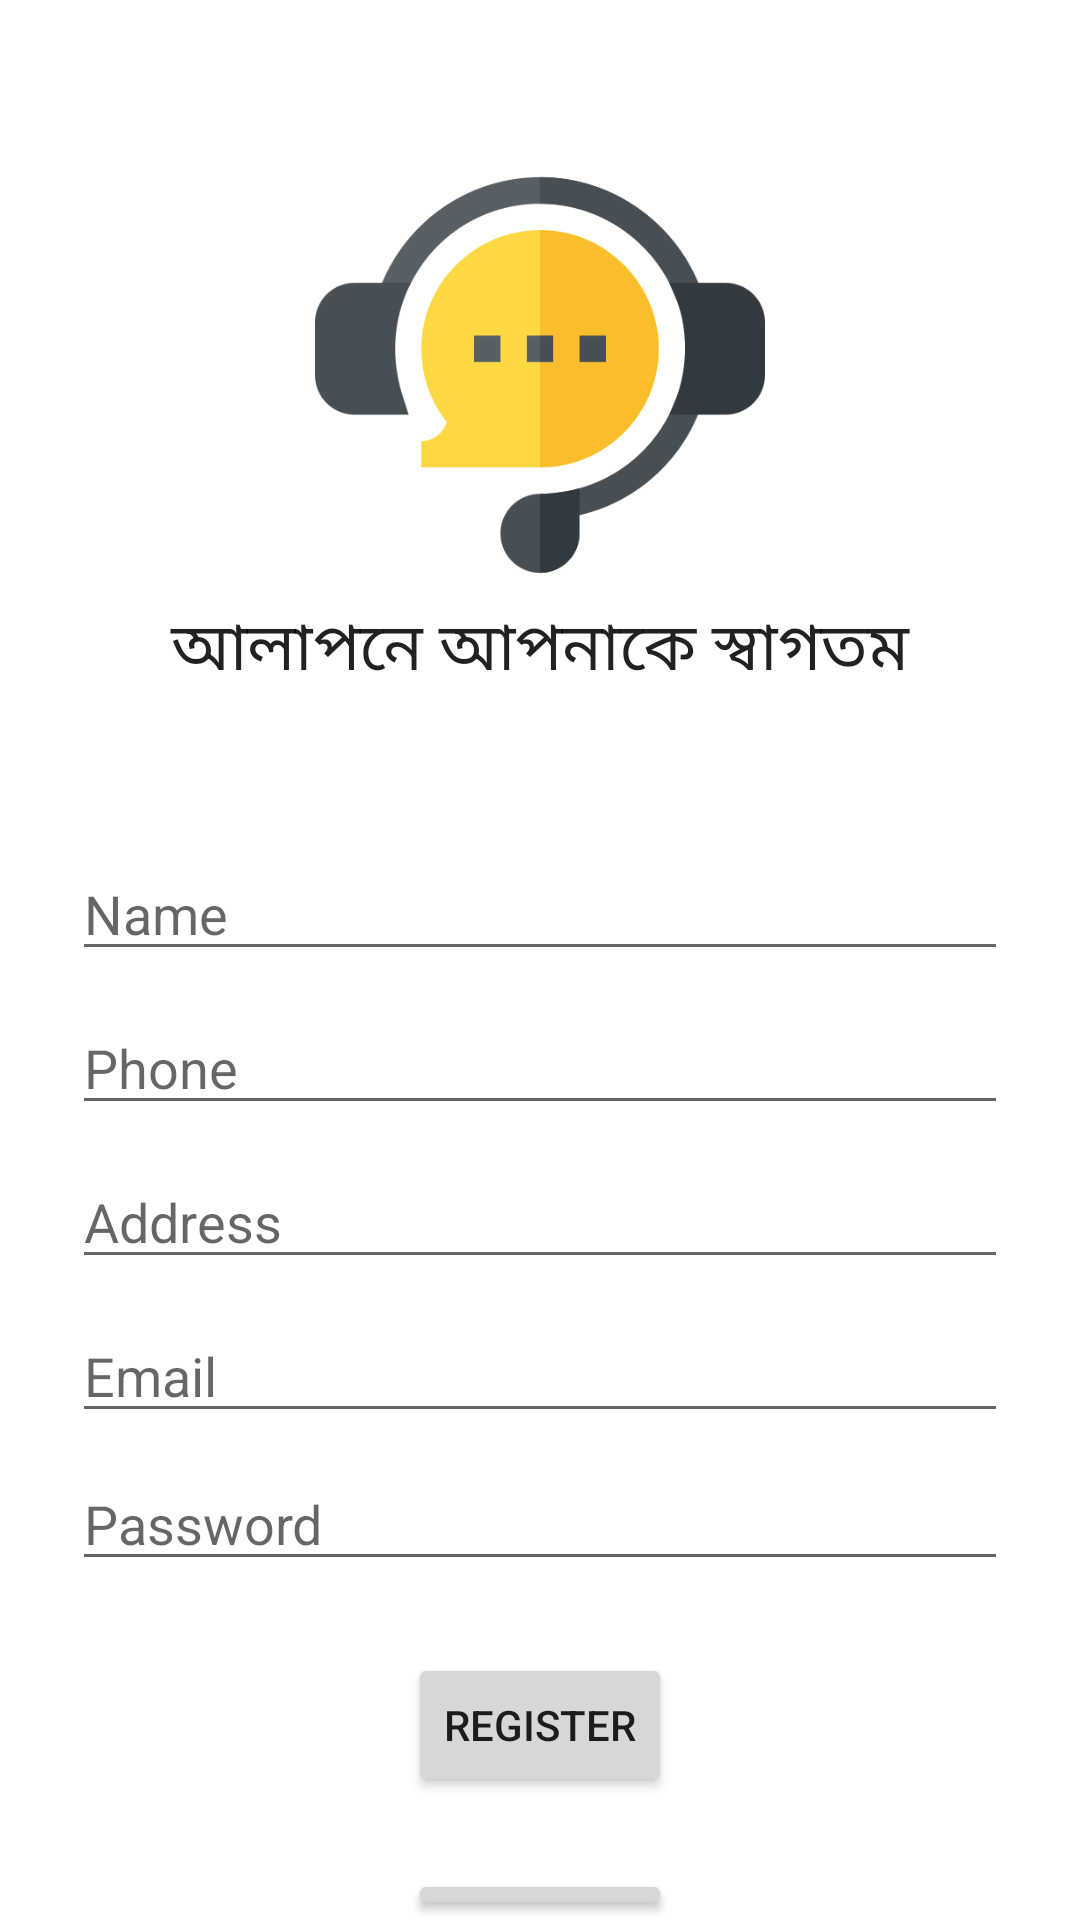

Reconstruct the res/layout file that produces this screen, plus the resources it refers to.
<!-- AndroidManifest.xml: application theme Theme.SimpleQuiz2204 -->
<!-- res/layout/fragment_register.xml -->
<?xml version="1.0" encoding="utf-8"?>
<LinearLayout xmlns:android="http://schemas.android.com/apk/res/android"
    xmlns:tools="http://schemas.android.com/tools"
    android:layout_width="match_parent"
    android:layout_height="match_parent"
    android:gravity="center_horizontal"
    android:orientation="vertical"
    tools:context=".class29.RegisterFragment">


    <ImageView
        android:layout_width="150dp"
        android:layout_height="150dp"
        android:layout_marginTop="50dp"
        android:src="@drawable/logo" />


    <TextView
        android:layout_width="match_parent"
        android:layout_height="wrap_content"
        android:fontFamily="@font/sejuti_unicode"
        android:gravity="center"
        android:text="@string/welcome_text"
        android:textAppearance="@style/TextAppearance.Material3.TitleLarge" />

    <EditText
        android:id="@+id/nameEdt"
        android:layout_width="match_parent"
        android:layout_height="wrap_content"
        android:layout_marginHorizontal="24dp"
        android:layout_marginTop="50dp"
        android:hint="Name"
        android:inputType="text"

        />
    <EditText
        android:id="@+id/phoneEdt"
        android:layout_width="match_parent"
        android:layout_height="wrap_content"
        android:layout_marginHorizontal="24dp"
        android:layout_marginTop="10dp"
        android:hint="Phone"
        android:inputType="number"

        />
    <EditText
        android:id="@+id/addressEdt"
        android:layout_width="match_parent"
        android:layout_height="wrap_content"
        android:layout_marginHorizontal="24dp"
        android:layout_marginTop="10dp"
        android:hint="Address"
        android:inputType="text"

        />

    <EditText
        android:id="@+id/emailEdt"
        android:layout_width="match_parent"
        android:layout_height="wrap_content"
        android:layout_marginHorizontal="24dp"
        android:layout_marginTop="10dp"
        android:hint="Email"
        android:inputType="textEmailAddress"

        />

    <EditText
        android:id="@+id/passEdt"
        android:layout_width="match_parent"
        android:layout_height="wrap_content"
        android:layout_marginHorizontal="24dp"
        android:layout_marginTop="8dp"
        android:hint="Password"
        android:inputType="textWebPassword" />

    <Button
        android:id="@+id/registerBtn"
        android:layout_width="wrap_content"
        android:layout_height="wrap_content"
        android:layout_margin="24dp"
        android:text="register" />

    <Button
        android:id="@+id/signInBtn"
        android:layout_width="wrap_content"
        android:layout_height="wrap_content"

        android:text="signin" />


</LinearLayout>
<!-- resources referenced by this layout -->
<resources>
  <!-- drawable logo: png bitmap (drawable, 22179 bytes) -->
  <string name="welcome_text">আলাপনে আপনাকে স্বাগতম</string>
  <style name="Theme.SimpleQuiz2204" parent="Theme.MaterialComponents.DayNight.NoActionBar">
          
          <item name="colorPrimary">@color/purple_500</item>
          <item name="colorPrimaryVariant">@color/purple_700</item>
          <item name="colorOnPrimary">@color/white</item>
          
          <item name="colorSecondary">@color/teal_200</item>
          <item name="colorSecondaryVariant">@color/teal_700</item>
          <item name="colorOnSecondary">@color/black</item>
          
          <item name="android:statusBarColor">?attr/colorPrimaryVariant</item>
          
      </style>
  <color name="purple_500">#FF6200EE</color>
  <color name="purple_700">#FF3700B3</color>
  <color name="white">#FFFFFFFF</color>
  <color name="teal_200">#FF03DAC5</color>
  <color name="teal_700">#FF018786</color>
  <color name="black">#FF000000</color>
</resources>
